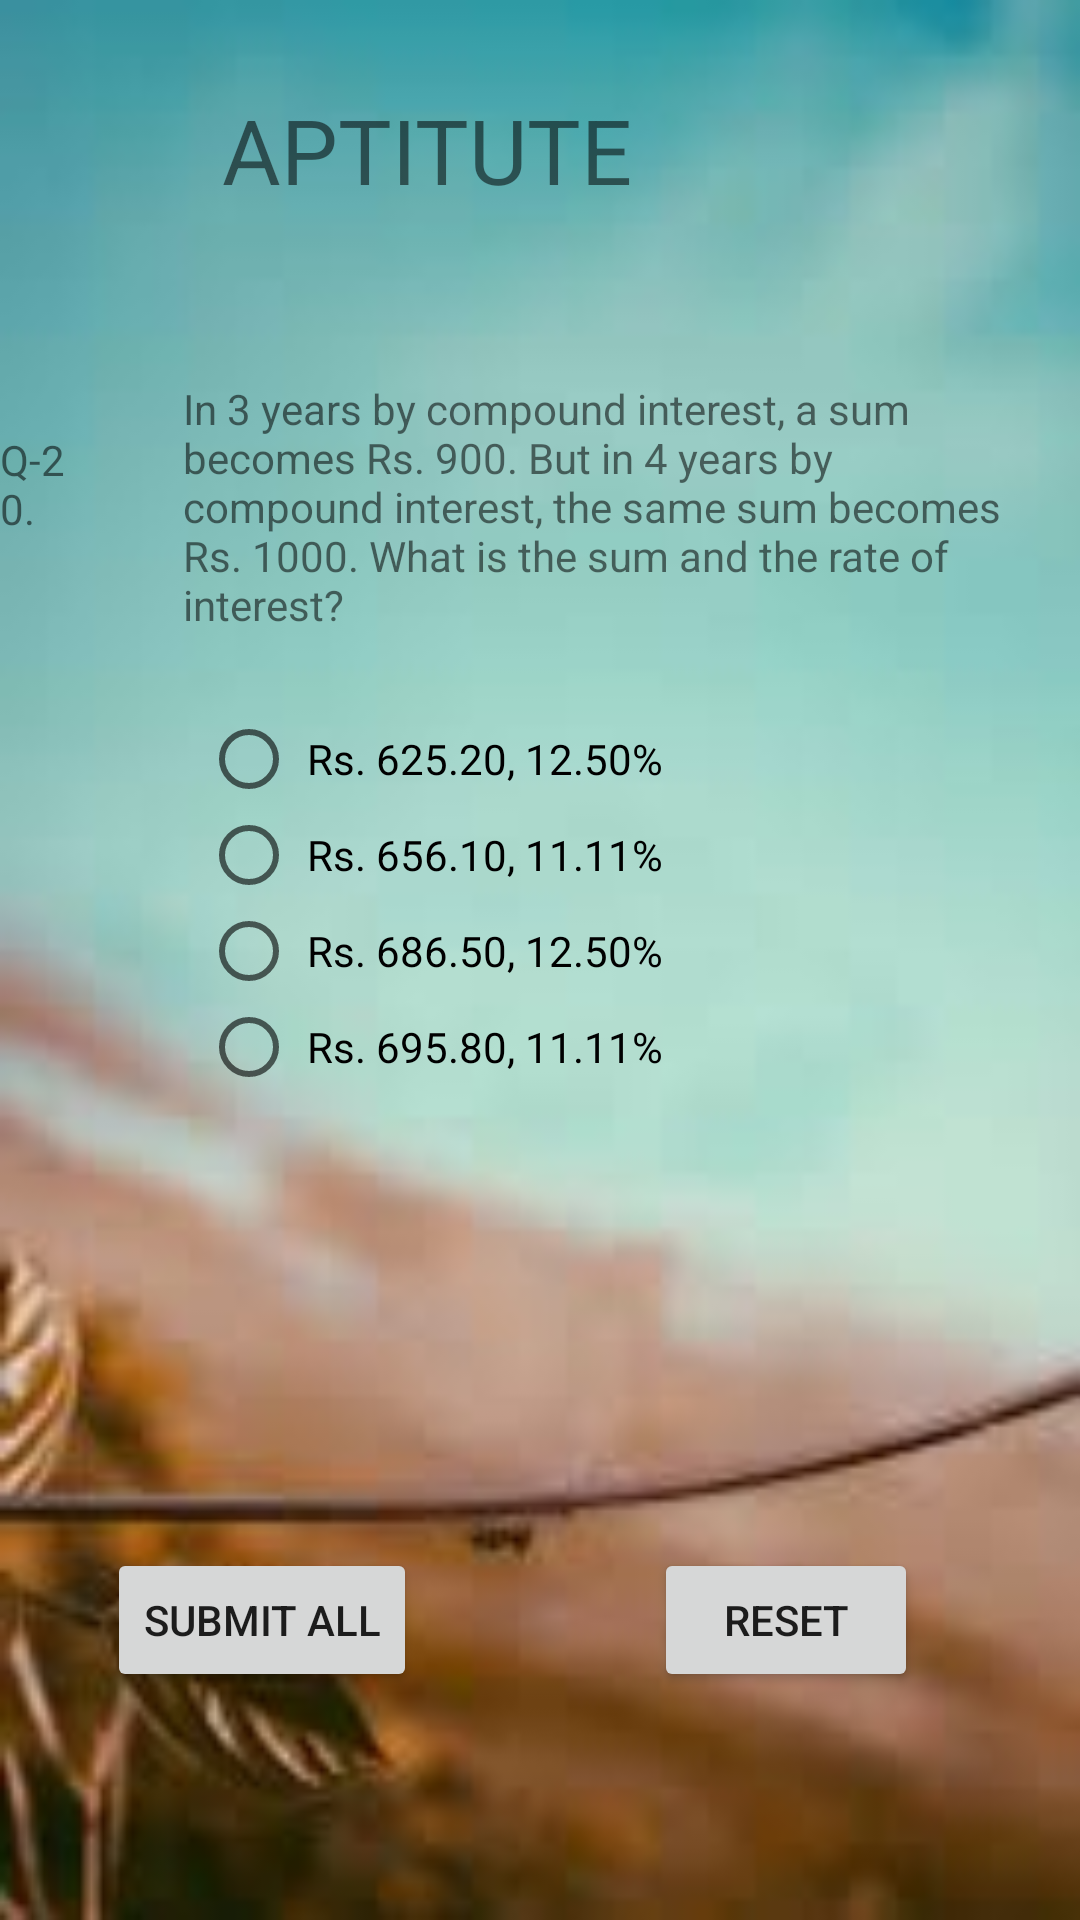

Write the Android layout XML for this screen, with the resource values it uses.
<!-- AndroidManifest.xml: application theme AppTheme -->
<!-- res/layout/activity_main28.xml -->
<?xml version="1.0" encoding="utf-8"?>
<RelativeLayout xmlns:android="http://schemas.android.com/apk/res/android"
    xmlns:app="http://schemas.android.com/apk/res-auto"
    xmlns:tools="http://schemas.android.com/tools"
    android:layout_width="match_parent"
    android:layout_height="match_parent"
    android:background="@drawable/images"
    tools:context=".Main28Activity">


    <TextView
        android:id="@+id/textView14"
        android:layout_width="wrap_content"
        android:layout_height="wrap_content"
        android:layout_alignParentEnd="true"
        android:layout_alignParentBottom="true"
        android:layout_marginEnd="142dp"
        android:layout_marginBottom="570dp"
        android:text=" APTITUTE "
        android:textSize="30dp" />

    <TextView
        android:id="@+id/textView15"
        android:layout_width="wrap_content"
        android:layout_height="wrap_content"
        android:layout_alignParentEnd="true"
        android:layout_alignParentBottom="true"
        android:layout_marginEnd="331dp"
        android:layout_marginBottom="461dp"
        android:text="Q-20." />

    <TextView
        android:id="@+id/textView16"
        android:layout_width="275dp"
        android:layout_height="wrap_content"
        android:layout_alignParentEnd="true"
        android:layout_alignParentBottom="true"
        android:layout_marginEnd="24dp"
        android:layout_marginBottom="429dp"
        android:text="In 3 years by compound interest, a sum becomes Rs. 900. But in 4 years by compound interest, the same sum becomes Rs. 1000. What is the sum and the rate of interest? " />

    <RadioGroup
        android:id="@+id/rg20"
        android:layout_width="267dp"
        android:layout_height="146dp"
        android:layout_alignParentEnd="true"
        android:layout_alignParentBottom="true"
        android:layout_marginEnd="26dp"
        android:layout_marginBottom="257dp">

        <RadioButton
            android:id="@+id/radioButton1"
            android:layout_width="match_parent"
            android:layout_height="wrap_content"
            android:text=" Rs. 625.20, 12.50% " />

        <RadioButton
            android:id="@+id/radioButton2"
            android:layout_width="match_parent"
            android:layout_height="wrap_content"
            android:text=" Rs. 656.10, 11.11% " />

        <RadioButton
            android:id="@+id/radioButton3"
            android:layout_width="match_parent"
            android:layout_height="wrap_content"
            android:text=" Rs. 686.50, 12.50% " />

        <RadioButton
            android:id="@+id/radioButton4"
            android:layout_width="match_parent"
            android:layout_height="wrap_content"
            android:text=" Rs. 695.80, 11.11% " />
    </RadioGroup>

    <Button
        android:id="@+id/reset"
        android:layout_width="wrap_content"
        android:layout_height="wrap_content"
        android:layout_alignParentEnd="true"
        android:layout_alignParentBottom="true"
        android:layout_marginEnd="54dp"
        android:layout_marginBottom="76dp"
        android:text="RESET" />

    <Button
        android:id="@+id/submit20"
        android:layout_width="wrap_content"
        android:layout_height="wrap_content"
        android:layout_alignParentEnd="true"
        android:layout_alignParentBottom="true"
        android:layout_marginEnd="221dp"
        android:layout_marginBottom="76dp"
        android:text="submit all" />

</RelativeLayout>
<!-- resources referenced by this layout -->
<resources>
  <!-- drawable images: png bitmap (drawable-v24, 3884 bytes) -->
  <style name="AppTheme" parent="Theme.AppCompat.Light.DarkActionBar">
          
          <item name="colorPrimary">@color/colorPrimary</item>
          <item name="colorPrimaryDark">@color/colorPrimaryDark</item>
          <item name="colorAccent">@color/colorAccent</item>
      </style>
  <color name="colorPrimary">#3F51B5</color>
  <color name="colorPrimaryDark">#303F9F</color>
  <color name="colorAccent">#FF4081</color>
</resources>
